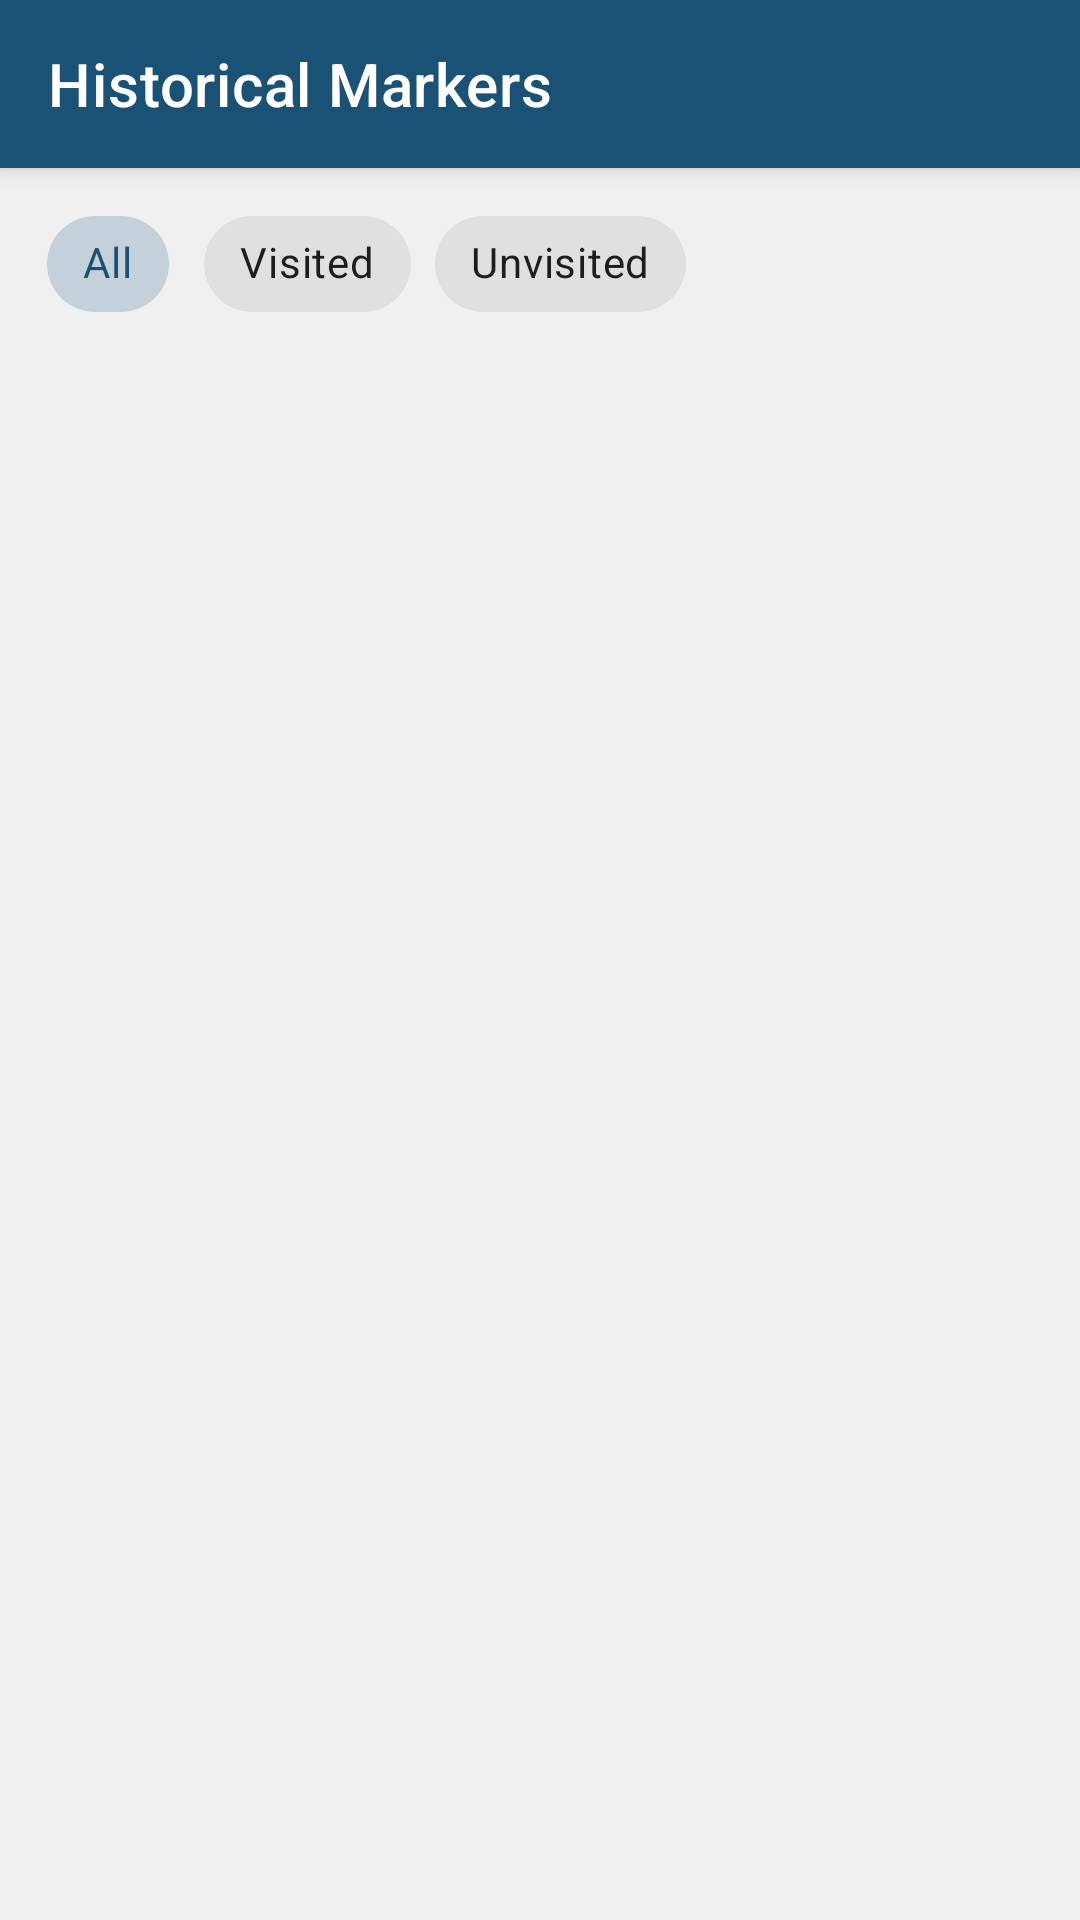

Write the Android layout XML for this screen, with the resource values it uses.
<!-- AndroidManifest.xml: application theme Theme.HistoricalMarkers -->
<!-- res/layout/activity_main.xml -->
<?xml version="1.0" encoding="utf-8"?>
<androidx.coordinatorlayout.widget.CoordinatorLayout
    xmlns:android="http://schemas.android.com/apk/res/android"
    xmlns:app="http://schemas.android.com/apk/res-auto"
    xmlns:tools="http://schemas.android.com/tools"
    android:layout_width="match_parent"
    android:layout_height="match_parent"
    tools:context=".ui.MainActivity">

    <com.google.android.material.appbar.AppBarLayout
        android:layout_width="match_parent"
        android:layout_height="wrap_content"
        android:theme="@style/ThemeOverlay.MaterialComponents.Dark.ActionBar">

        <com.google.android.material.appbar.MaterialToolbar
            android:id="@+id/toolbar"
            android:layout_width="match_parent"
            android:layout_height="?attr/actionBarSize"
            app:title="@string/app_name" />

    </com.google.android.material.appbar.AppBarLayout>

    <androidx.constraintlayout.widget.ConstraintLayout
        android:layout_width="match_parent"
        android:layout_height="match_parent"
        app:layout_behavior="@string/appbar_scrolling_view_behavior">

        
        <com.google.android.material.chip.ChipGroup
            android:id="@+id/chipGroup"
            android:layout_width="0dp"
            android:layout_height="wrap_content"
            android:paddingHorizontal="12dp"
            android:paddingTop="8dp"
            android:paddingBottom="4dp"
            app:layout_constraintEnd_toEndOf="parent"
            app:layout_constraintStart_toStartOf="parent"
            app:layout_constraintTop_toTopOf="parent"
            app:selectionRequired="true"
            app:singleSelection="true">

            <com.google.android.material.chip.Chip
                android:id="@+id/chipAll"
                style="@style/Widget.MaterialComponents.Chip.Choice"
                android:layout_width="wrap_content"
                android:layout_height="wrap_content"
                android:checked="true"
                android:text="@string/filter_all" />

            <com.google.android.material.chip.Chip
                android:id="@+id/chipVisited"
                style="@style/Widget.MaterialComponents.Chip.Choice"
                android:layout_width="wrap_content"
                android:layout_height="wrap_content"
                android:text="@string/filter_visited" />

            <com.google.android.material.chip.Chip
                android:id="@+id/chipUnvisited"
                style="@style/Widget.MaterialComponents.Chip.Choice"
                android:layout_width="wrap_content"
                android:layout_height="wrap_content"
                android:text="@string/filter_unvisited" />

        </com.google.android.material.chip.ChipGroup>

        
        <androidx.recyclerview.widget.RecyclerView
            android:id="@+id/recyclerView"
            android:layout_width="0dp"
            android:layout_height="0dp"
            android:clipToPadding="false"
            android:paddingBottom="16dp"
            app:layout_constraintBottom_toBottomOf="parent"
            app:layout_constraintEnd_toEndOf="parent"
            app:layout_constraintStart_toStartOf="parent"
            app:layout_constraintTop_toBottomOf="@id/chipGroup"
            tools:listitem="@layout/item_marker" />

        
        <TextView
            android:id="@+id/textEmpty"
            android:layout_width="0dp"
            android:layout_height="wrap_content"
            android:gravity="center"
            android:padding="32dp"
            android:textAppearance="?attr/textAppearanceBodyLarge"
            android:textColor="?attr/colorOnSurfaceVariant"
            android:visibility="gone"
            app:layout_constraintBottom_toBottomOf="parent"
            app:layout_constraintEnd_toEndOf="parent"
            app:layout_constraintStart_toStartOf="parent"
            app:layout_constraintTop_toBottomOf="@id/chipGroup"
            tools:text="No markers to show."
            tools:visibility="visible" />

    </androidx.constraintlayout.widget.ConstraintLayout>

</androidx.coordinatorlayout.widget.CoordinatorLayout>
<!-- res/layout/item_marker.xml (included above) -->
<?xml version="1.0" encoding="utf-8"?>
<androidx.constraintlayout.widget.ConstraintLayout
    xmlns:android="http://schemas.android.com/apk/res/android"
    xmlns:app="http://schemas.android.com/apk/res-auto"
    xmlns:tools="http://schemas.android.com/tools"
    android:layout_width="match_parent"
    android:layout_height="wrap_content"
    android:background="?attr/selectableItemBackground"
    android:paddingHorizontal="16dp"
    android:paddingVertical="12dp">

    
    <TextView
        android:id="@+id/textMarkerTitle"
        android:layout_width="0dp"
        android:layout_height="wrap_content"
        android:textAppearance="?attr/textAppearanceTitleMedium"
        app:layout_constraintEnd_toStartOf="@id/imageStatusIcon"
        app:layout_constraintStart_toStartOf="parent"
        app:layout_constraintTop_toTopOf="parent"
        tools:text="Battle of Cedar Creek" />

    
    <TextView
        android:id="@+id/textMarkerLocation"
        android:layout_width="0dp"
        android:layout_height="wrap_content"
        android:layout_marginTop="2dp"
        android:textAppearance="?attr/textAppearanceBodySmall"
        android:textColor="?attr/colorOnSurfaceVariant"
        app:layout_constraintEnd_toStartOf="@id/imageStatusIcon"
        app:layout_constraintStart_toStartOf="parent"
        app:layout_constraintTop_toBottomOf="@id/textMarkerTitle"
        tools:text="Middletown, VA" />

    
    <LinearLayout
        android:id="@+id/layoutVisitedBadge"
        android:layout_width="wrap_content"
        android:layout_height="wrap_content"
        android:layout_marginTop="4dp"
        android:gravity="center_vertical"
        android:orientation="horizontal"
        android:visibility="gone"
        app:layout_constraintStart_toStartOf="parent"
        app:layout_constraintTop_toBottomOf="@id/textMarkerLocation"
        tools:visibility="visible">

        <ImageView
            android:id="@+id/imageVisitedBadge"
            android:layout_width="16dp"
            android:layout_height="16dp"
            android:importantForAccessibility="no"
            app:tint="?attr/colorPrimary"
            tools:srcCompat="@drawable/ic_check_circle" />

        <TextView
            android:id="@+id/textVisitedDate"
            android:layout_width="wrap_content"
            android:layout_height="wrap_content"
            android:layout_marginStart="4dp"
            android:textAppearance="?attr/textAppearanceLabelSmall"
            android:textColor="?attr/colorPrimary"
            tools:text="Visited 12/04/2024" />
    </LinearLayout>

    
    <ImageView
        android:id="@+id/imageStatusIcon"
        android:layout_width="24dp"
        android:layout_height="24dp"
        android:importantForAccessibility="no"
        android:src="@drawable/ic_chevron_right"
        app:layout_constraintBottom_toBottomOf="parent"
        app:layout_constraintEnd_toEndOf="parent"
        app:layout_constraintTop_toTopOf="parent"
        app:tint="?attr/colorOnSurfaceVariant" />

</androidx.constraintlayout.widget.ConstraintLayout>
<!-- resources referenced by this layout -->
<resources>
  <!-- drawable ic_check_circle (drawable) -->
  <vector xmlns:android="http://schemas.android.com/apk/res/android"
      android:width="24dp"
      android:height="24dp"
      android:viewportWidth="24"
      android:viewportHeight="24"
      android:tint="?attr/colorControlNormal">
    
    <path
        android:fillColor="@android:color/white"
        android:pathData="M12,2C6.48,2 2,6.48 2,12s4.48,10 10,10 10,-4.48 10,-10S17.52,2 12,2zm-2,15l-5,-5 1.41,-1.41L10,14.17l7.59,-7.59L19,8l-9,9z"/>
  </vector>
  <!-- drawable ic_chevron_right (drawable) -->
  <vector xmlns:android="http://schemas.android.com/apk/res/android"
      android:width="24dp"
      android:height="24dp"
      android:viewportWidth="24"
      android:viewportHeight="24"
      android:tint="?attr/colorControlNormal">
    
    <path
        android:fillColor="@android:color/white"
        android:pathData="M10,6L8.59,7.41 13.17,12l-4.58,4.59L10,18l6,-6z"/>
  </vector>
  <string name="app_name">Historical Markers</string>
  <string name="filter_all">All</string>
  <string name="filter_unvisited">Unvisited</string>
  <string name="filter_visited">Visited</string>
  <style name="Theme.HistoricalMarkers" parent="Theme.MaterialComponents.DayNight.DarkActionBar">
          <item name="colorPrimary">@color/color_primary</item>
          <item name="colorPrimaryVariant">@color/color_primary_variant</item>
          <item name="colorSecondary">@color/color_secondary</item>
          <item name="colorSurface">@color/color_surface</item>
          <item name="android:colorBackground">@color/color_background</item>
          <item name="colorOnPrimary">@color/color_on_primary</item>
          <item name="colorOnSecondary">@color/color_on_secondary</item>
          
          <item name="windowActionBar">false</item>
          <item name="windowNoTitle">true</item>
      </style>
  <color name="color_primary">#1A5276</color>
  <color name="color_primary_variant">#154360</color>
  <color name="color_secondary">#B7950B</color>
  <color name="color_surface">#FAFAFA</color>
  <color name="color_background">#F0F0F0</color>
  <color name="color_on_primary">#FFFFFF</color>
  <color name="color_on_secondary">#000000</color>
</resources>
